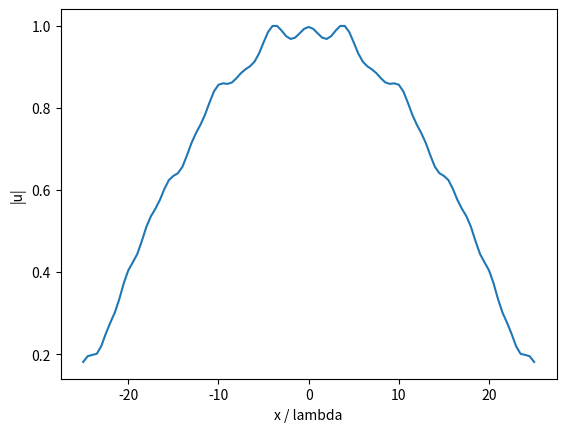
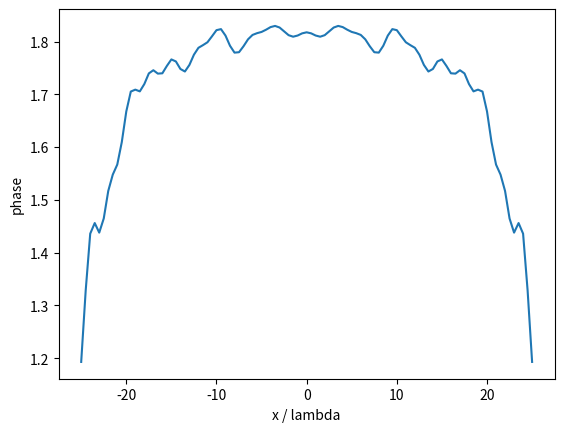

Source code (Python) for these figures, in order:
import numpy as np
import matplotlib.pyplot as plt


def propagate(u, x):
    u2 = np.zeros(len(x), dtype=complex)
    dx = x[1] - x[0]
    # 长度都用波长作单位
    k = 2 * np.pi

    c = np.sqrt(1j / 100 * np.exp(-1j * k * 100))

    for j in range(len(x)):
        for i in range(len(x)):
            u2[j] += (
                u[i]
                * c
                * np.exp(-1j * k * (x[j] - x[i]) ** 2 / (2 * 100))
                * dx
            )

    return u2


x = np.linspace(-25, 25, 101)
u = np.ones(101, dtype=complex)
iteration = 300

for n in range(iteration):
    u2 = propagate(u, x)
    u = u2 / np.max(np.abs(u2))

print(iteration, abs(u[75]))


plt.figure()
plt.plot(x, np.abs(u))
plt.xlabel("x / lambda")
plt.ylabel("|u|")
plt.show()

plt.figure()
plt.plot(x, np.angle(u))
plt.xlabel("x / lambda")
plt.ylabel("phase")
plt.show()
